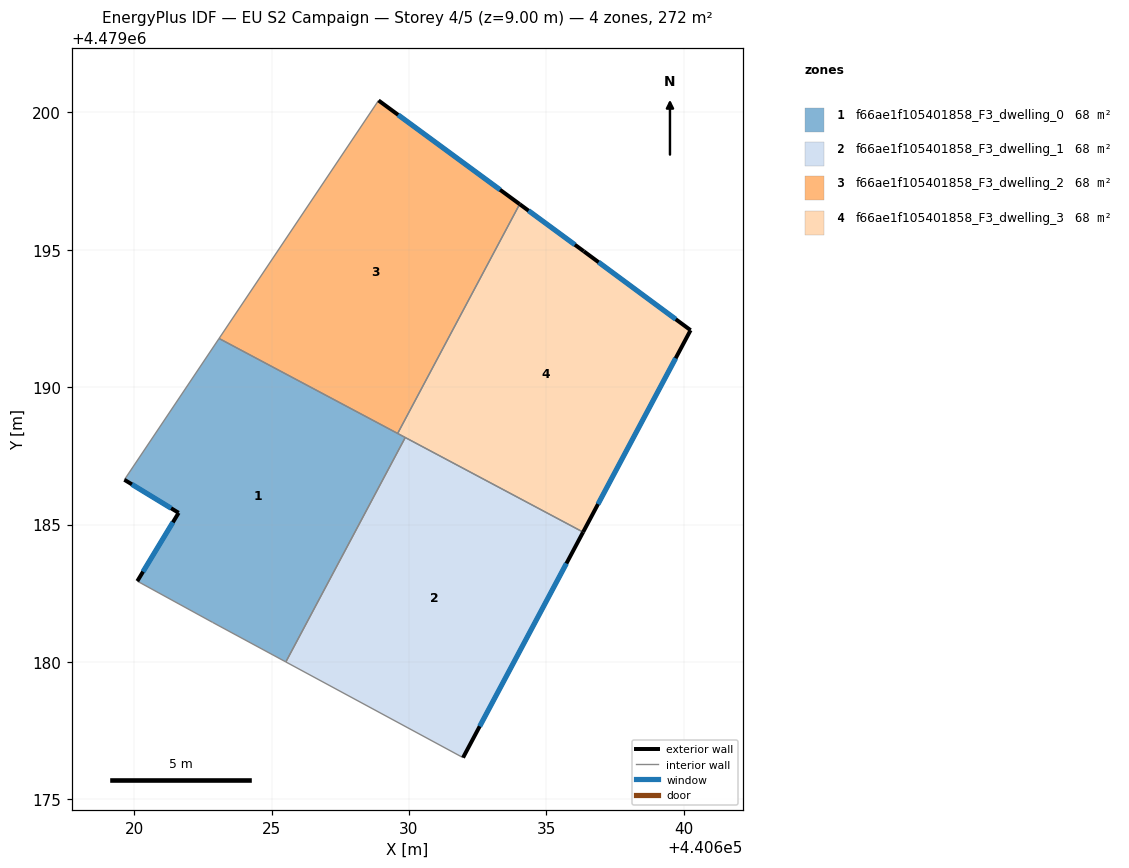
=== STOREY PLAN SPEC (per zone: floor XY polygon, exterior-wall plan segments, windows/doors) ===
zone 1: f66ae1f105401858_F3_dwelling_0  (68.0 m²)
  floor: (440629.87, 4479188.17) (440625.52, 4479180.00) (440622.85, 4479181.44) (440620.12, 4479182.94) (440621.62, 4479185.43) (440619.65, 4479186.63) (440623.09, 4479191.77)
  exterior wall: (440621.62, 4479185.43) – (440620.12, 4479182.94)  [2.9 m]
    window: (440621.41, 4479185.08) – (440620.32, 4479183.29)  [4.5 m²]
  exterior wall: (440619.65, 4479186.63) – (440621.62, 4479185.43)  [2.3 m]
    window: (440619.92, 4479186.46) – (440621.35, 4479185.59)  [3.6 m²]
  interior walls: 6
zone 2: f66ae1f105401858_F3_dwelling_1  (68.0 m²)
  floor: (440636.34, 4479184.72) (440631.97, 4479176.52) (440625.52, 4479180.00) (440629.87, 4479188.17)
  exterior wall: (440631.97, 4479176.52) – (440636.34, 4479184.72)  [9.3 m]
    window: (440632.58, 4479177.66) – (440635.73, 4479183.59)  [14.6 m²]
  interior walls: 3
zone 3: f66ae1f105401858_F3_dwelling_2  (68.0 m²)
  floor: (440634.03, 4479196.66) (440629.59, 4479188.31) (440623.09, 4479191.77) (440628.89, 4479200.43)
  exterior wall: (440634.03, 4479196.66) – (440628.89, 4479200.43)  [6.4 m]
    window: (440633.32, 4479197.18) – (440629.61, 4479199.91)  [10.0 m²]
  interior walls: 3
zone 4: f66ae1f105401858_F3_dwelling_3  (68.0 m²)
  floor: (440636.36, 4479194.94) (440640.25, 4479192.07) (440636.34, 4479184.72) (440629.59, 4479188.31) (440634.03, 4479196.66)
  exterior wall: (440636.36, 4479194.94) – (440634.03, 4479196.66)  [2.9 m]
    window: (440636.04, 4479195.18) – (440634.35, 4479196.42)  [4.5 m²]
  exterior wall: (440640.25, 4479192.07) – (440636.36, 4479194.94)  [4.8 m]
    window: (440639.71, 4479192.47) – (440636.90, 4479194.55)  [7.6 m²]
  exterior wall: (440636.34, 4479184.72) – (440640.25, 4479192.07)  [8.3 m]
    window: (440636.88, 4479185.74) – (440639.71, 4479191.05)  [13.0 m²]
  interior walls: 3

=== DERIVED (storey summary) ===
Building: EU S2 Campaign
Storey: 4 of 5  (floor level z = 9.00 m)
Storey gross floor area: 271.9 m²
Zones on this storey: 4
  - f66ae1f105401858_F3_dwelling_0: floor 68.0 m²; exterior wall 5.2 m (15.7 m²); 2 window(s) 8.2 m²; WWR 52.2%
  - f66ae1f105401858_F3_dwelling_1: floor 68.0 m²; exterior wall 9.3 m (27.9 m²); 1 window(s) 14.6 m²; WWR 52.2%
  - f66ae1f105401858_F3_dwelling_2: floor 68.0 m²; exterior wall 6.4 m (19.1 m²); 1 window(s) 10.0 m²; WWR 52.2%
  - f66ae1f105401858_F3_dwelling_3: floor 68.0 m²; exterior wall 16.1 m (48.2 m²); 3 window(s) 25.1 m²; WWR 52.2%
Zone adjacency (shared interzone walls):
  - f66ae1f105401858_F3_dwelling_0 ↔ f66ae1f105401858_F3_dwelling_1
  - f66ae1f105401858_F3_dwelling_0 ↔ f66ae1f105401858_F3_dwelling_2
  - f66ae1f105401858_F3_dwelling_0 ↔ f66ae1f105401858_F3_dwelling_3
  - f66ae1f105401858_F3_dwelling_1 ↔ f66ae1f105401858_F3_dwelling_3
  - f66ae1f105401858_F3_dwelling_2 ↔ f66ae1f105401858_F3_dwelling_3